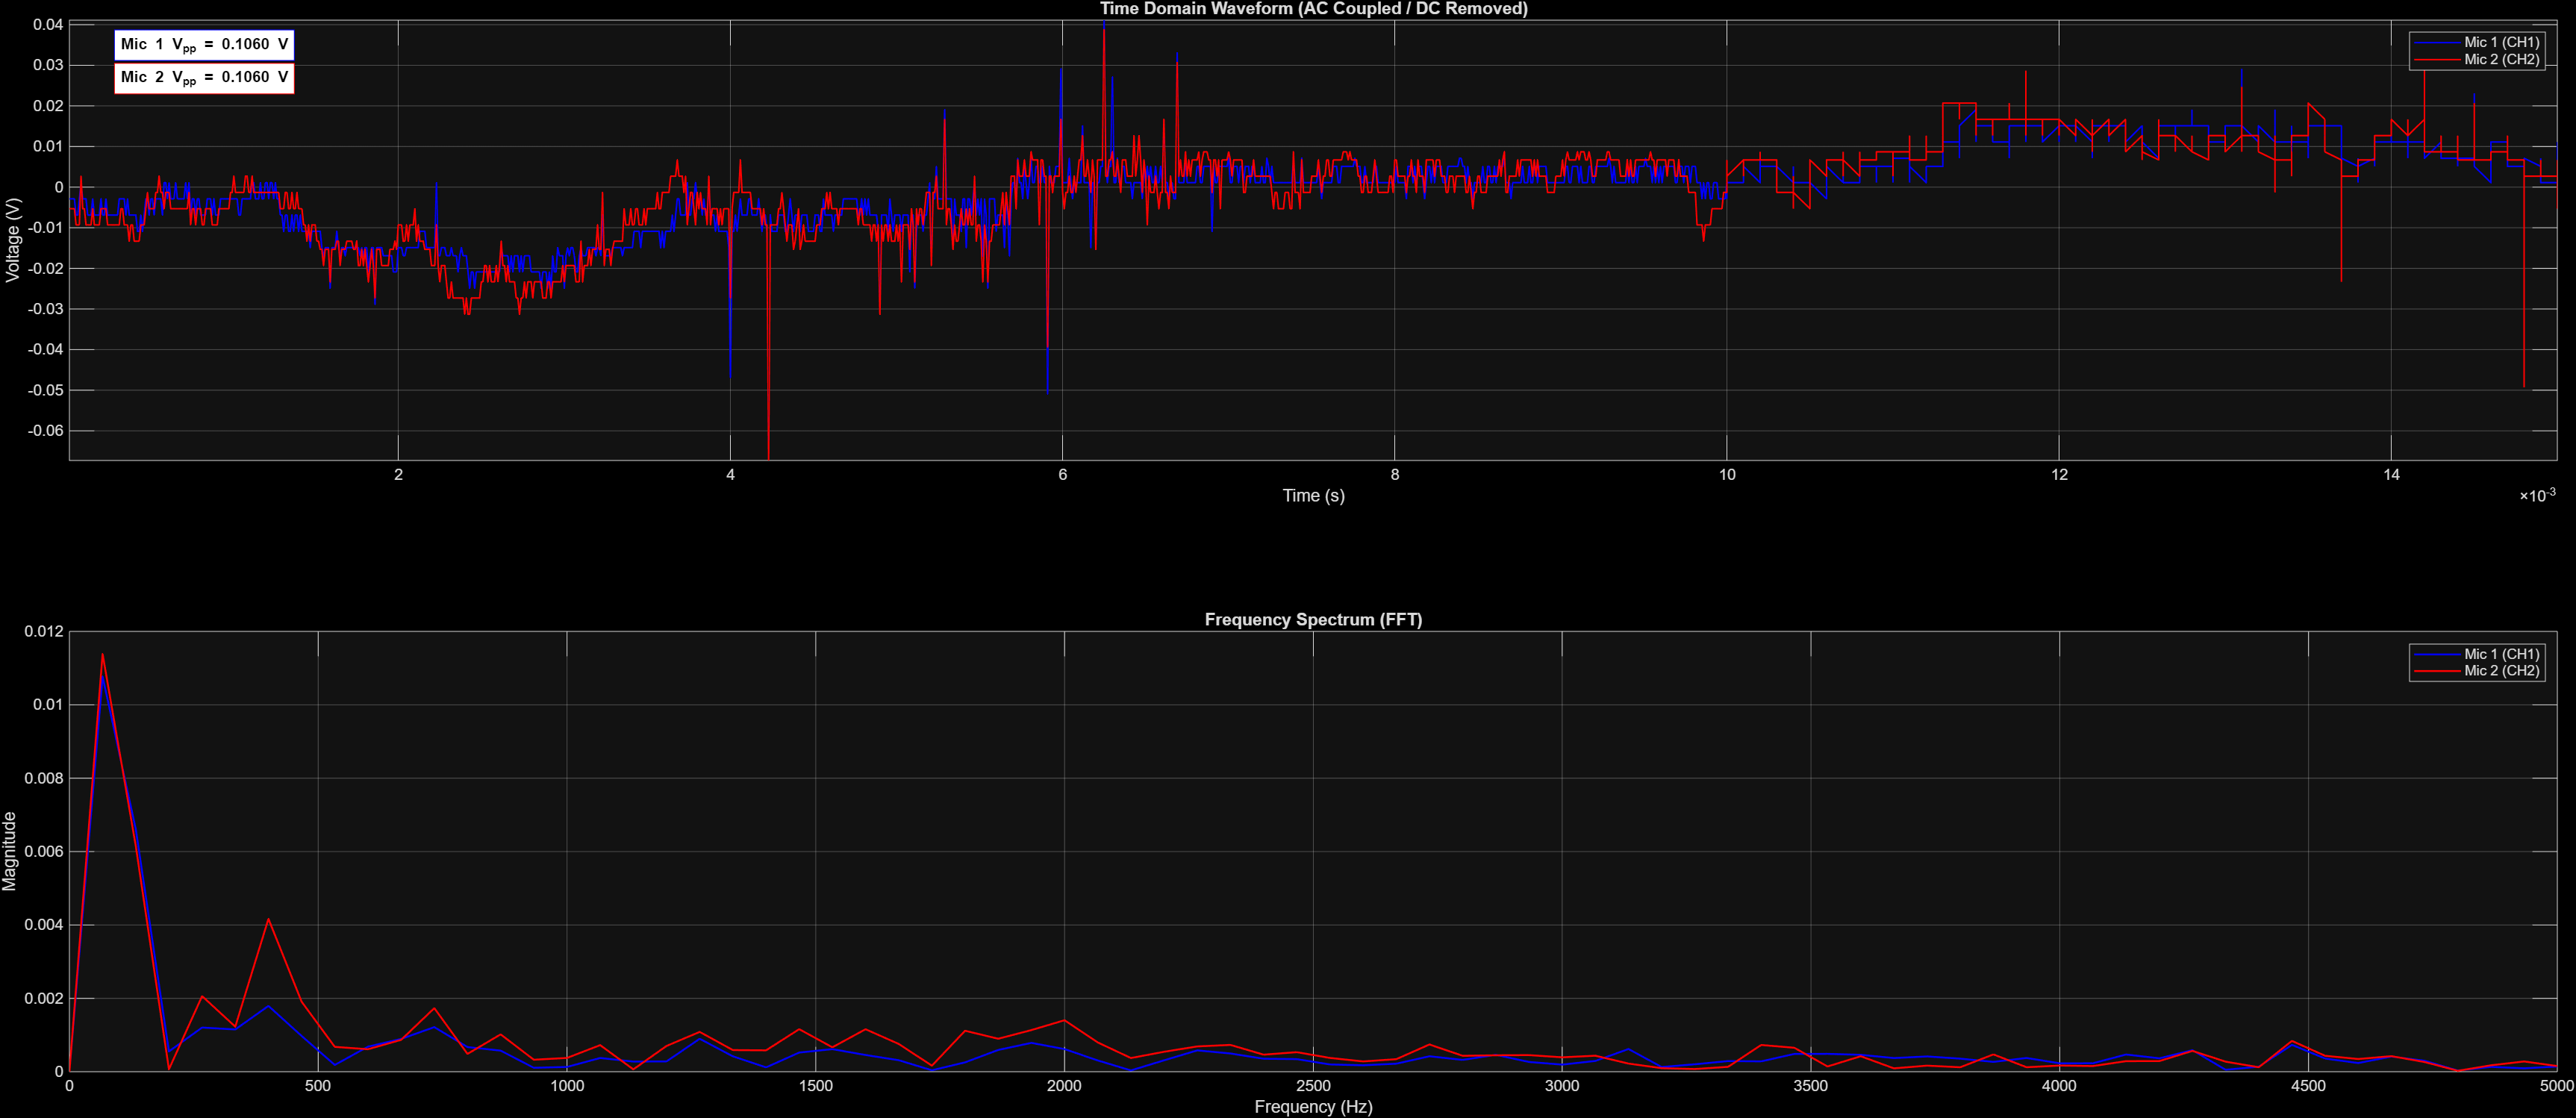

The table this chart was drawn from, first rows:
TIME; CH1; CH2; ; ; PROBE X; V/DIV; T/DIV; V_MIN; V_MAX; V_AVG; ; ; 2026/03/11 21:44; ; FNIRSI 1013D; 
2,00E-5; -6,00E-3; -1,00E-2; ; TRUE; 1; 5,00E-2; 5,00E-4; -6,80E-2; 3,80E-2; -3,11E-3; D:\4.wav; ; ; ; ; 
3,00E-5; -6,00E-3; -1,00E-2; ; TRUE; 1; 5,00E-2; 5,00E-4; -7,20E-2; 3,40E-2; -4,69E-3; ; ; ; ; ; 
4,00E-5; -6,00E-3; -1,00E-2; ; ; ; ; ; ; ; ; ; ; ; ; ; 
5,00E-5; -6,00E-3; -1,00E-2; ; ; ; ; ; ; ; ; ; ; ; ; ; 
6,00E-5; -1,00E-2; -1,40E-2; ; ; ; ; ; ; ; ; ; ; ; ; ; 
7,00E-5; -1,00E-2; -1,40E-2; ; ; ; ; ; ; ; ; ; ; ; ; ; 
8,00E-5; -6,00E-3; -1,40E-2; ; ; ; ; ; ; ; ; ; ; ; ; ; 
9,00E-5; -2,00E-3; -2,00E-3; ; ; ; ; ; ; ; ; ; ; ; ; ; 
1,00E-4; -6,00E-3; -1,00E-2; ; ; ; ; ; ; ; ; ; ; ; ; ; 
1,10E-4; -6,00E-3; -1,00E-2; ; ; ; ; ; ; ; ; ; ; ; ; ; 
1,20E-4; -6,00E-3; -1,40E-2; ; ; ; ; ; ; ; ; ; ; ; ; ; 
1,30E-4; -1,00E-2; -1,40E-2; ; ; ; ; ; ; ; ; ; ; ; ; ; 
1,40E-4; -1,00E-2; -1,40E-2; ; ; ; ; ; ; ; ; ; ; ; ; ; 
1,50E-4; -1,00E-2; -1,40E-2; ; ; ; ; ; ; ; ; ; ; ; ; ; 
1,60E-4; -6,00E-3; -1,00E-2; ; ; ; ; ; ; ; ; ; ; ; ; ; 
1,70E-4; -1,00E-2; -1,40E-2; ; ; ; ; ; ; ; ; ; ; ; ; ; 
1,80E-4; -1,00E-2; -1,40E-2; ; ; ; ; ; ; ; ; ; ; ; ; ; 
1,90E-4; -1,00E-2; -1,40E-2; ; ; ; ; ; ; ; ; ; ; ; ; ; 
2,00E-4; -1,00E-2; -1,40E-2; ; ; ; ; ; ; ; ; ; ; ; ; ; 
2,10E-4; -6,00E-3; -1,00E-2; ; ; ; ; ; ; ; ; ; ; ; ; ; 
2,20E-4; -1,00E-2; -1,00E-2; ; ; ; ; ; ; ; ; ; ; ; ; ; 
2,30E-4; -1,00E-2; -1,00E-2; ; ; ; ; ; ; ; ; ; ; ; ; ; 
2,40E-4; -6,00E-3; -1,00E-2; ; ; ; ; ; ; ; ; ; ; ; ; ; 
2,50E-4; -1,00E-2; -1,40E-2; ; ; ; ; ; ; ; ; ; ; ; ; ; 
2,60E-4; -1,00E-2; -1,40E-2; ; ; ; ; ; ; ; ; ; ; ; ; ; 
2,70E-4; -1,00E-2; -1,40E-2; ; ; ; ; ; ; ; ; ; ; ; ; ; 
2,80E-4; -1,00E-2; -1,40E-2; ; ; ; ; ; ; ; ; ; ; ; ; ; 
2,90E-4; -1,00E-2; -1,40E-2; ; ; ; ; ; ; ; ; ; ; ; ; ; 
3,00E-4; -1,00E-2; -1,40E-2; ; ; ; ; ; ; ; ; ; ; ; ; ; 
3,10E-4; -1,00E-2; -1,40E-2; ; ; ; ; ; ; ; ; ; ; ; ; ; 
3,20E-4; -6,00E-3; -1,40E-2; ; ; ; ; ; ; ; ; ; ; ; ; ; 
3,30E-4; -6,00E-3; -1,00E-2; ; ; ; ; ; ; ; ; ; ; ; ; ; 
3,40E-4; -6,00E-3; -1,00E-2; ; ; ; ; ; ; ; ; ; ; ; ; ; 
3,50E-4; -6,00E-3; -1,40E-2; ; ; ; ; ; ; ; ; ; ; ; ; ; 
3,60E-4; -1,00E-2; -1,40E-2; ; ; ; ; ; ; ; ; ; ; ; ; ; 
3,70E-4; -6,00E-3; -1,40E-2; ; ; ; ; ; ; ; ; ; ; ; ; ; 
3,80E-4; -1,00E-2; -1,80E-2; ; ; ; ; ; ; ; ; ; ; ; ; ; 
3,90E-4; -1,00E-2; -1,40E-2; ; ; ; ; ; ; ; ; ; ; ; ; ; 
4,00E-4; -1,00E-2; -1,40E-2; ; ; ; ; ; ; ; ; ; ; ; ; ; 
4,10E-4; -1,00E-2; -1,80E-2; ; ; ; ; ; ; ; ; ; ; ; ; ; 
4,20E-4; -1,00E-2; -1,80E-2; ; ; ; ; ; ; ; ; ; ; ; ; ; 
4,30E-4; -1,40E-2; -1,80E-2; ; ; ; ; ; ; ; ; ; ; ; ; ; 
4,40E-4; -1,40E-2; -1,80E-2; ; ; ; ; ; ; ; ; ; ; ; ; ; 
4,50E-4; -1,00E-2; -1,40E-2; ; ; ; ; ; ; ; ; ; ; ; ; ; 
4,60E-4; -1,40E-2; -1,40E-2; ; ; ; ; ; ; ; ; ; ; ; ; ; 
4,70E-4; -1,00E-2; -1,40E-2; ; ; ; ; ; ; ; ; ; ; ; ; ; 
4,80E-4; -6,00E-3; -1,00E-2; ; ; ; ; ; ; ; ; ; ; ; ; ; 
4,90E-4; -6,00E-3; -6,00E-3; ; ; ; ; ; ; ; ; ; ; ; ; ; 
5,00E-4; -1,00E-2; -1,00E-2; ; ; ; ; ; ; ; ; ; ; ; ; ; 
5,10E-4; -6,00E-3; -1,00E-2; ; ; ; ; ; ; ; ; ; ; ; ; ; 
5,20E-4; -6,00E-3; -1,00E-2; ; ; ; ; ; ; ; ; ; ; ; ; ; 
5,30E-4; -1,00E-2; -1,00E-2; ; ; ; ; ; ; ; ; ; ; ; ; ; 
5,40E-4; -6,00E-3; -6,00E-3; ; ; ; ; ; ; ; ; ; ; ; ; ; 
5,50E-4; -6,00E-3; -6,00E-3; ; ; ; ; ; ; ; ; ; ; ; ; ; 
5,60E-4; -6,00E-3; -2,00E-3; ; ; ; ; ; ; ; ; ; ; ; ; ; 
5,70E-4; -6,00E-3; -6,00E-3; ; ; ; ; ; ; ; ; ; ; ; ; ; 
5,80E-4; -1,00E-2; -6,00E-3; ; ; ; ; ; ; ; ; ; ; ; ; ; 
5,90E-4; -2,00E-3; -1,00E-2; ; ; ; ; ; ; ; ; ; ; ; ; ; 
6,00E-4; -2,00E-3; -6,00E-3; ; ; ; ; ; ; ; ; ; ; ; ; ; 
6,10E-4; -6,00E-3; -6,00E-3; ; ; ; ; ; ; ; ; ; ; ; ; ; 
... 1,440 more rows
